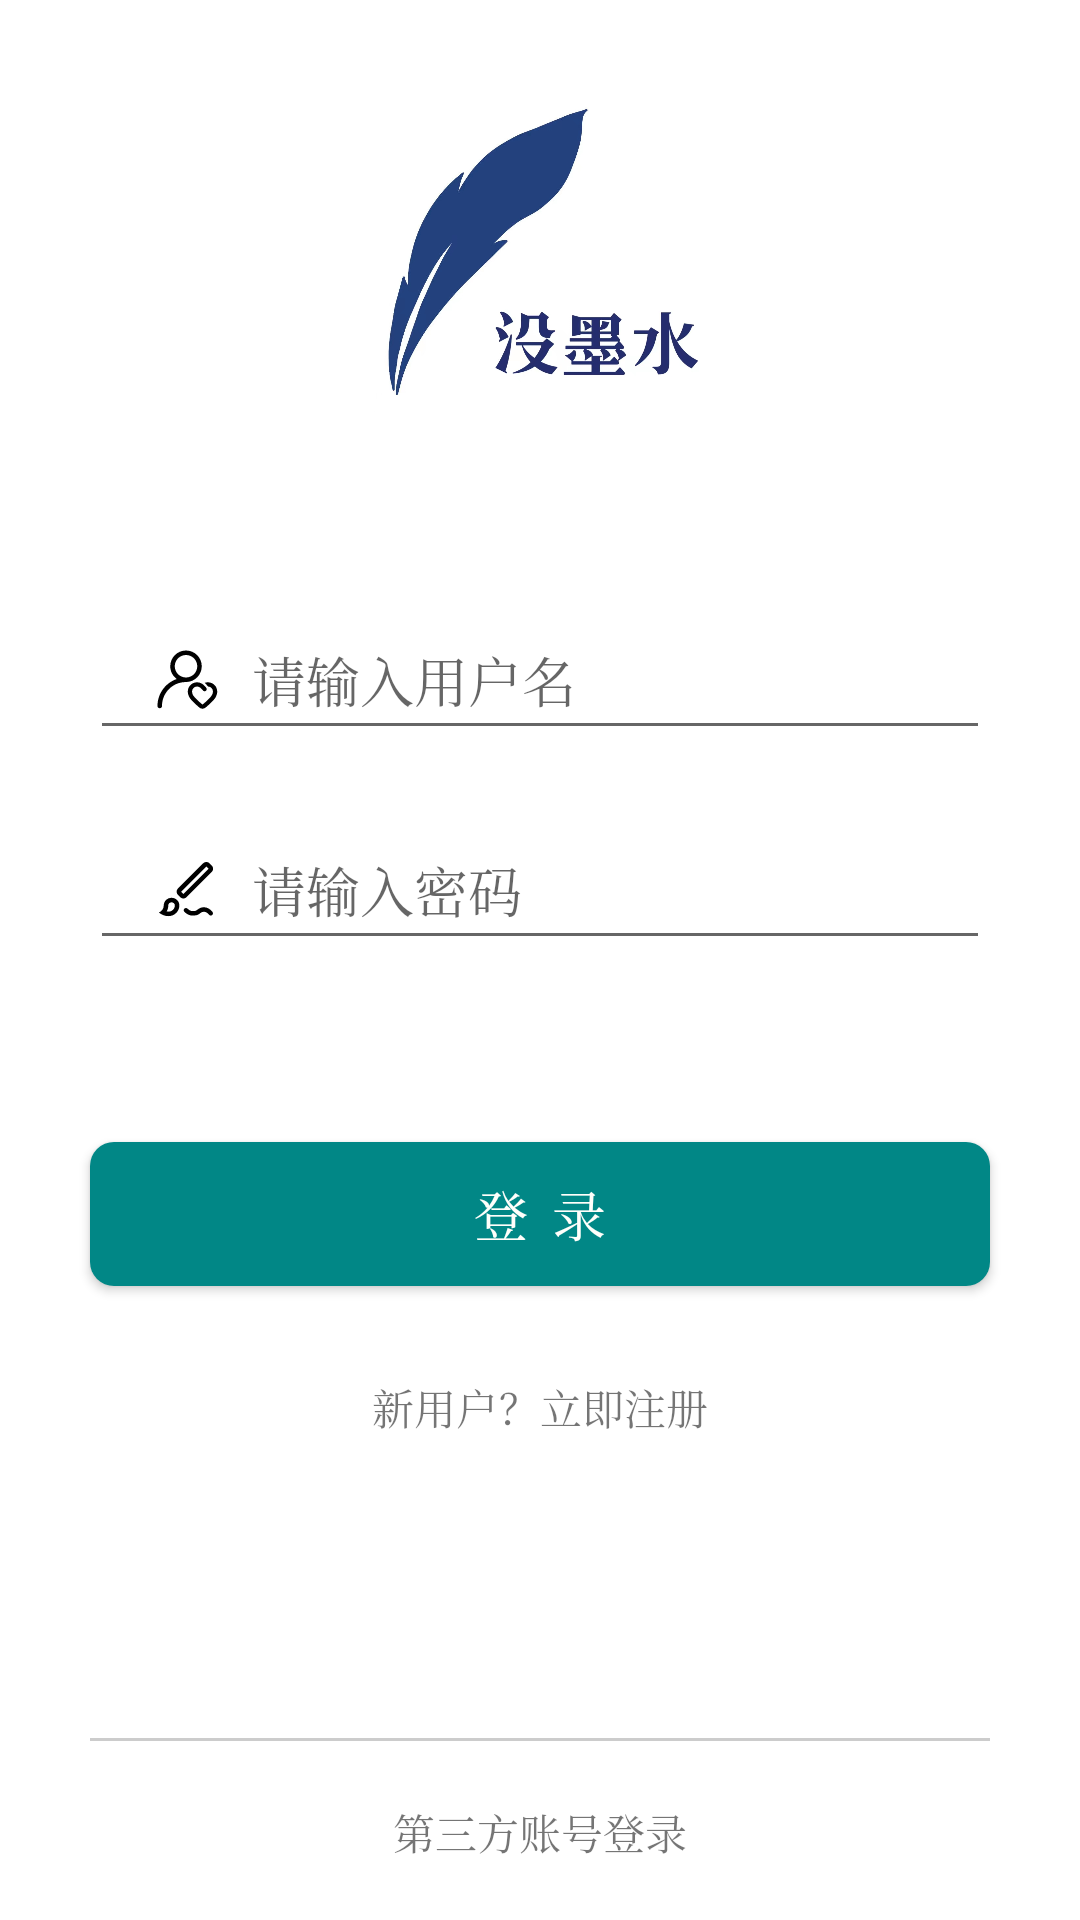

Here is an Android app screen rendered from its layout file. Give the layout XML and the strings, colors and styles it references.
<!-- AndroidManifest.xml: activity theme Theme.NoInk.NoActionBar -->
<!-- res/layout/fragment_login.xml -->
<?xml version="1.0" encoding="utf-8"?>

<LinearLayout xmlns:android="http://schemas.android.com/apk/res/android"
    xmlns:tools="http://schemas.android.com/tools"
    android:layout_width="match_parent"
    android:layout_height="match_parent"
    android:orientation="vertical"
    tools:context=".ui.account.LoginFragment">

    <ImageView
        android:layout_width="match_parent"
        android:layout_height="150dp"
        android:padding="@dimen/defaultPadding"
        android:layout_marginTop="10dp"
        android:src="@drawable/ic_logo_login"
        />

    <LinearLayout
        android:layout_width="match_parent"
        android:layout_height="wrap_content"
        android:orientation="vertical"
        android:layout_marginTop="0dp">
        
        <EditText
            android:id="@+id/username"
            android:layout_width="match_parent"
            android:layout_height="50dp"
            android:layout_marginLeft="30dp"
            android:layout_marginTop="40dp"
            android:layout_marginRight="30dp"
            android:layout_marginBottom="20dp"
            android:ems="10"
            android:hint="@string/username_hint"
            android:inputType="text"
            android:paddingLeft="20dp"
            android:paddingRight="20dp"
            android:drawableStart="@drawable/ic_contacts_nickname"
            android:drawablePadding="10dp"
            />

        
        <EditText
            android:id="@+id/Password"
            android:layout_width="match_parent"
            android:layout_height="50dp"
            android:layout_marginLeft="30dp"
            android:layout_marginRight="30dp"
            android:ems="10"
            android:hint="@string/password_hint"
            android:inputType="textPassword"
            android:paddingLeft="20dp"
            android:paddingRight="20dp"
            android:drawableStart="@drawable/ic_screenshot_penshape"
            android:drawablePadding="10dp"
            />


        <TextView
            android:id="@+id/Forgetpassword"
            android:layout_width="wrap_content"
            android:layout_height="wrap_content"
            android:layout_gravity="right"
            android:layout_marginTop="10dp"
            android:layout_marginEnd="25dp"
            android:visibility="invisible"
            android:text="@string/forget_password" />
    </LinearLayout>

    <LinearLayout
        android:layout_width="match_parent"
        android:layout_height="match_parent"
        android:orientation="vertical">

        <Button
            android:id="@+id/loginButton"
            android:layout_width="match_parent"
            android:layout_height="wrap_content"
            android:layout_marginLeft="30dp"
            android:layout_marginTop="30dp"
            android:layout_marginRight="30dp"
            android:layout_marginBottom="20dp"
            android:background="@drawable/round_button"
            android:text="@string/space_login"
            android:textColor="#FFFFFB"
            android:textSize="18sp"
            />

        <TextView
            android:id="@+id/registerPrompt"
            android:layout_width="wrap_content"
            android:layout_height="wrap_content"
            android:layout_gravity="center"
            android:layout_marginTop="10dp"
            android:text="@string/new_user_register" />

        <View
            android:id="@+id/divider"
            android:layout_width="match_parent"
            android:layout_height="1dp"
            android:layout_marginTop="100dp"
            android:layout_marginLeft="30dp"
            android:layout_marginRight="30dp"
            android:background="#CCCCCC" />

        <TextView
            android:id="@+id/third"
            android:layout_width="wrap_content"
            android:layout_height="wrap_content"
            android:layout_gravity="center"
            android:layout_marginTop="20dp"
            android:text="@string/third_party_login" />

        <View
            android:id="@+id/wechatLogo"
            android:layout_width="48dp"
            android:layout_height="48dp"
            android:layout_gravity="center"
            android:layout_marginTop="10dp"
            android:layout_marginLeft="30dp"
            android:layout_marginRight="30dp"
            android:background="@drawable/ic_wechat_new" />
    </LinearLayout>
</LinearLayout>
<!-- resources referenced by this layout -->
<resources>
  <dimen name="defaultPadding">16dp</dimen>
  <!-- drawable ic_contacts_nickname: vector/xml drawable (drawable, 5877 chars, omitted) -->
  <!-- drawable ic_logo_login: jpg bitmap (drawable, 136270 bytes) -->
  <!-- drawable ic_screenshot_penshape (drawable) -->
  <vector xmlns:android="http://schemas.android.com/apk/res/android"
      android:width="24dp"
      android:height="24dp"
      android:viewportWidth="24"
      android:viewportHeight="24">
    <path
        android:pathData="M7.186,14.934C8.621,14.934 9.789,16.075 9.788,17.478C9.788,19.446 8.151,21.047 6.138,21.047C5.003,21.047 3.834,20.588 2.97,19.834C3.813,19.471 4.585,18.673 4.585,17.478C4.585,16.075 5.752,14.934 7.186,14.934ZM18.014,18.087C19.024,18.087 20.099,18.645 20.846,19.658C21.091,19.992 21.02,20.461 20.687,20.707C20.353,20.953 19.884,20.882 19.638,20.548C19.17,19.914 18.542,19.587 18.014,19.587C17.606,19.587 17.346,19.671 17.008,19.886C16.873,19.972 16.737,20.07 16.39,20.322C15.787,20.755 15.256,20.853 14.037,20.853C13.175,20.853 12.326,20.432 11.485,19.638C11.184,19.354 11.171,18.879 11.455,18.578C11.739,18.277 12.214,18.263 12.515,18.548C13.101,19.101 13.61,19.353 14.037,19.353C14.965,19.353 15.238,19.303 15.516,19.103C15.851,18.859 16.026,18.733 16.202,18.621C16.77,18.259 17.306,18.087 18.014,18.087ZM7.186,16.434C6.573,16.434 6.085,16.912 6.085,17.478C6.085,18.224 5.891,18.904 5.551,19.487C5.748,19.526 5.945,19.547 6.138,19.547C7.33,19.547 8.288,18.61 8.288,17.478C8.288,16.912 7.8,16.434 7.186,16.434ZM19.843,3.427L20.599,4.184C21.184,4.769 21.184,5.719 20.599,6.305L12.187,14.717C11.601,15.303 10.651,15.303 10.065,14.717L9.309,13.961C8.724,13.375 8.724,12.425 9.309,11.839L17.721,3.427C18.307,2.842 19.257,2.842 19.843,3.427ZM18.782,4.488L10.37,12.9L11.126,13.656L19.538,5.244L18.782,4.488Z"
        android:strokeWidth="1"
        android:fillColor="#000"
        android:fillType="nonZero"
        android:strokeColor="#00000000"/>
  </vector>
  <!-- drawable round_button (drawable) -->
  <?xml version="1.0" encoding="utf-8"?>
  <shape xmlns:android="http://schemas.android.com/apk/res/android">
      <corners android:radius="8dp" /> 
      <solid android:color="#FF018786" /> 
  </shape>
  <string name="forget_password">忘记密码</string>
  <string name="new_user_register">新用户？立即注册</string>
  <string name="password_hint">请输入密码</string>
  <string name="space_login">登 录</string>
  <string name="third_party_login">第三方账号登录</string>
  <string name="username_hint">请输入用户名</string>
  <style name="Theme.NoInk.NoActionBar">
          <item name="windowActionBar">false</item>
          <item name="windowNoTitle">true</item>
      </style>
</resources>
